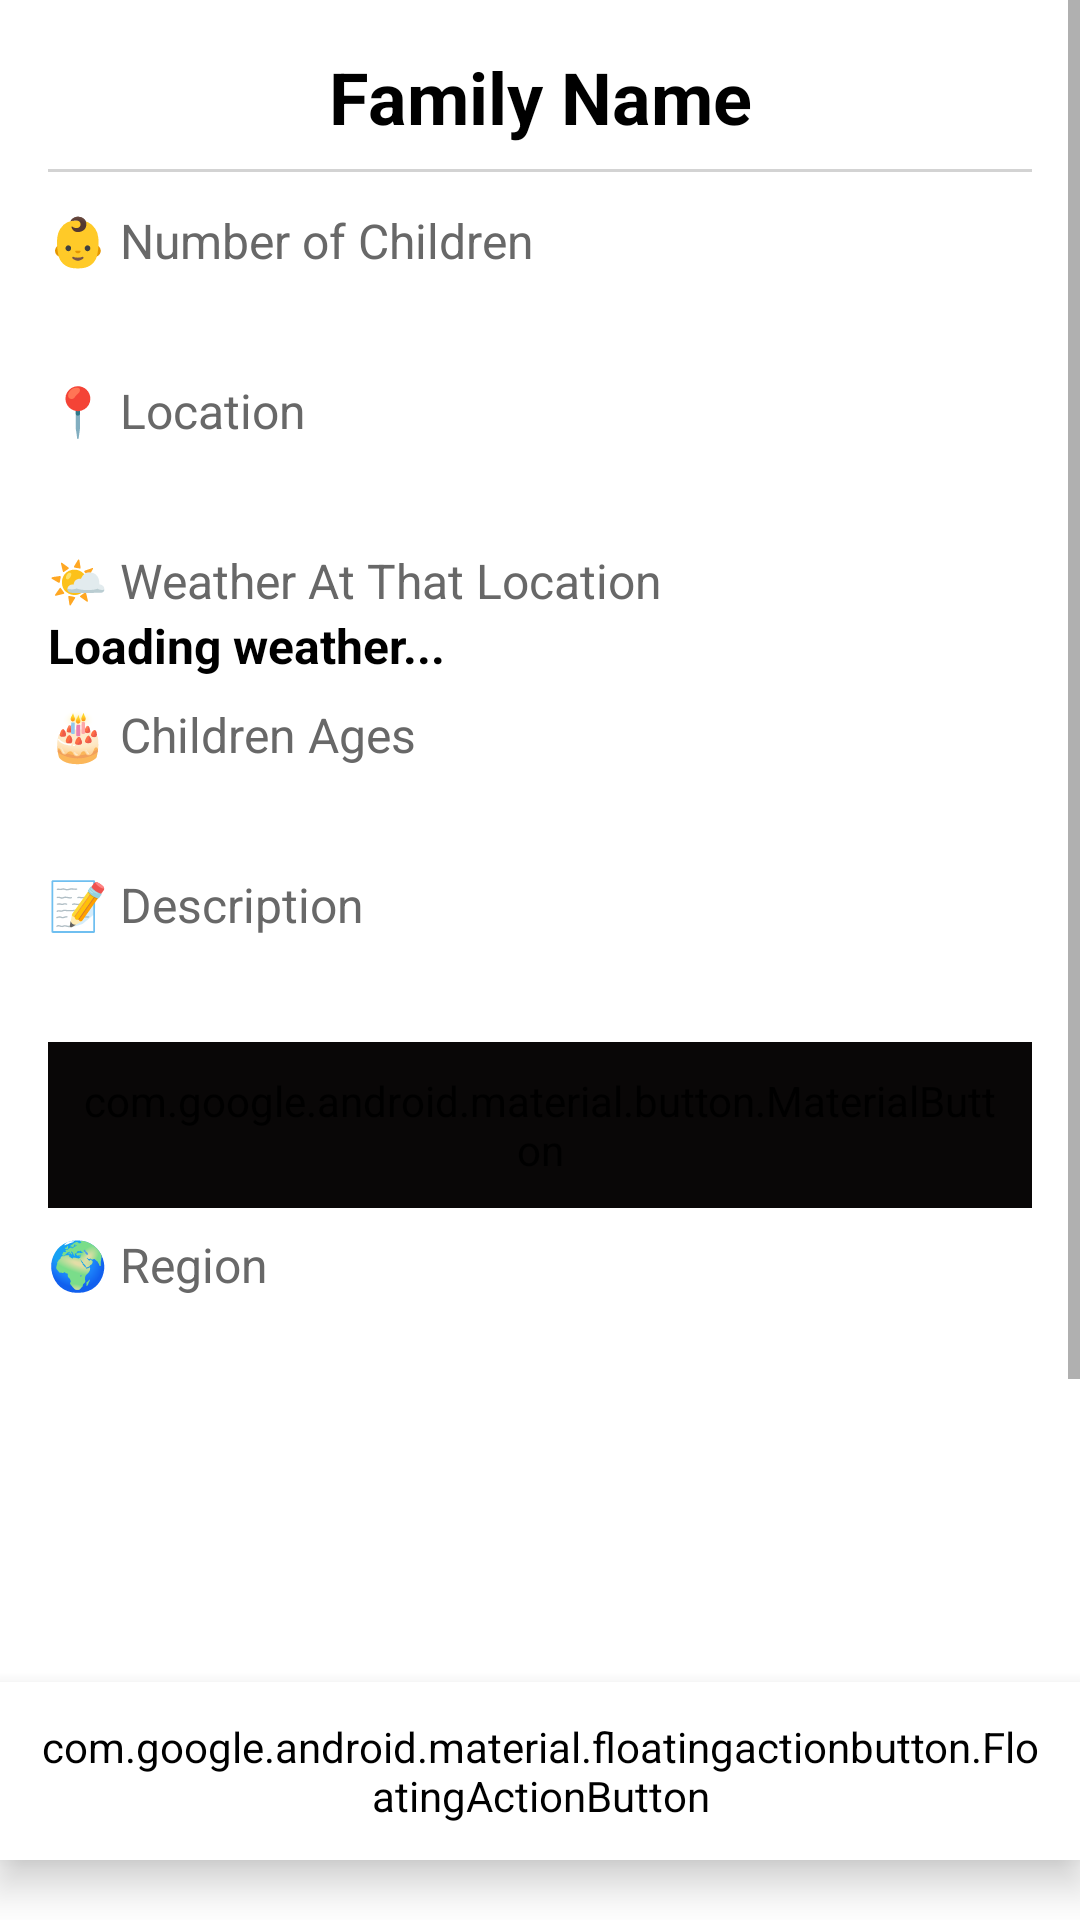

Write the Android layout XML for this screen, with the resource values it uses.
<!-- AndroidManifest.xml: application theme Theme.BabysitterFinder -->
<!-- res/layout/family_profile_view.xml -->
<?xml version="1.0" encoding="utf-8"?>
<androidx.constraintlayout.widget.ConstraintLayout xmlns:android="http://schemas.android.com/apk/res/android"
    xmlns:app="http://schemas.android.com/apk/res-auto"
    xmlns:tools="http://schemas.android.com/tools"
    android:layout_width="match_parent"
    android:layout_height="match_parent"
    android:background="@color/white"
    tools:context=".activities.FamilyViewActivity">

    <ScrollView
        android:layout_width="match_parent"
        android:layout_height="0dp"
        android:paddingBottom="100dp"
        app:layout_constraintBottom_toTopOf="@id/favoriteButton"
        app:layout_constraintTop_toTopOf="parent">

        <LinearLayout
            android:layout_width="match_parent"
            android:layout_height="wrap_content"
            android:background="@color/white"
            android:orientation="vertical"
            android:padding="16dp">

            <TextView
                android:id="@+id/familyName"
                android:layout_width="match_parent"
                android:layout_height="wrap_content"
                android:gravity="center"
                android:paddingBottom="8dp"
                android:text="Family Name"
                android:textColor="@color/black"
                android:textSize="24sp"
                android:textStyle="bold" />

            <View
                android:layout_width="match_parent"
                android:layout_height="1dp"
                android:layout_marginBottom="8dp"
                android:background="@color/light_gray" />

            <TextView
                android:layout_width="match_parent"
                android:layout_height="wrap_content"
                android:paddingTop="4dp"
                android:text="👶 Number of Children"
                android:textColor="@color/dark_gray"
                android:textSize="16sp" />

            <TextView
                android:id="@+id/numOfChildren"
                android:layout_width="match_parent"
                android:layout_height="wrap_content"
                android:textColor="@color/black"
                android:textSize="20sp"
                android:textStyle="bold" />

            <TextView
                android:layout_width="match_parent"
                android:layout_height="wrap_content"
                android:paddingTop="8dp"
                android:text="📍 Location"
                android:textColor="@color/dark_gray"
                android:textSize="16sp" />

            <TextView
                android:id="@+id/location"
                android:layout_width="match_parent"
                android:layout_height="wrap_content"
                android:textColor="@color/black"
                android:textSize="20sp"
                android:textStyle="bold" />

            <TextView
                android:layout_width="match_parent"
                android:layout_height="wrap_content"
                android:paddingTop="8dp"
                android:text="🌤 Weather At That Location"
                android:textColor="@color/dark_gray"
                android:textSize="16sp" />

            <TextView
                android:id="@+id/weatherDescription"
                android:layout_width="match_parent"
                android:layout_height="wrap_content"
                android:text="Loading weather..."
                android:textColor="@color/black"
                android:textSize="16sp"
                android:textStyle="bold" />

            <TextView
                android:layout_width="match_parent"
                android:layout_height="wrap_content"
                android:paddingTop="8dp"
                android:text="🎂 Children Ages"
                android:textColor="@color/dark_gray"
                android:textSize="16sp" />

            <TextView
                android:id="@+id/childrenAges"
                android:layout_width="match_parent"
                android:layout_height="wrap_content"
                android:textColor="@color/black"
                android:textSize="20sp"
                android:textStyle="bold" />

            <TextView
                android:layout_width="match_parent"
                android:layout_height="wrap_content"
                android:paddingTop="8dp"
                android:text="📝 Description"
                android:textColor="@color/dark_gray"
                android:textSize="16sp" />

            <TextView
                android:id="@+id/description"
                android:layout_width="match_parent"
                android:layout_height="wrap_content"
                android:textColor="@color/black"
                android:textSize="20sp"
                android:textStyle="bold" />

            <com.google.android.material.button.MaterialButton
                android:id="@+id/buttonTranslateDescription"
                android:layout_width="wrap_content"
                android:layout_height="wrap_content"
                android:layout_marginTop="8dp"
                android:padding="10dp"
                android:text="תרגם תיאור"
                android:textSize="14sp"
                android:textColor="@color/white"
                android:backgroundTint="@color/primary"
                app:cornerRadius="16dp"
                android:layout_gravity="start"/>

            <TextView
                android:layout_width="match_parent"
                android:layout_height="wrap_content"
                android:paddingTop="8dp"
                android:text="🌍 Region"
                android:textColor="@color/dark_gray"
                android:textSize="16sp" />

            <TextView
                android:id="@+id/region"
                android:layout_width="match_parent"
                android:layout_height="wrap_content"
                android:textColor="@color/black"
                android:textSize="20sp"
                android:textStyle="bold" />

            <TextView
                android:layout_width="match_parent"
                android:layout_height="wrap_content"
                android:paddingTop="8dp"
                android:text="⭐ Rate This Family"
                android:textColor="@color/dark_gray"
                android:textSize="16sp" />

            <RatingBar
                android:id="@+id/ratingBar"
                android:layout_width="wrap_content"
                android:layout_height="wrap_content"
                android:isIndicator="false"
                android:numStars="5"
                android:rating="0"
                android:stepSize="0.5" />
        </LinearLayout>
    </ScrollView>

    <com.google.android.material.floatingactionbutton.FloatingActionButton
        android:id="@+id/favoriteButton"
        android:layout_width="wrap_content"
        android:layout_height="wrap_content"
        android:layout_marginBottom="20dp"
        android:backgroundTint="@color/white"
        android:contentDescription="Add to favorites"
        android:elevation="8dp"
        android:padding="12dp"
        app:fabSize="normal"
        app:layout_constraintBottom_toBottomOf="parent"
        app:layout_constraintEnd_toEndOf="parent"
        app:layout_constraintStart_toStartOf="parent"
        app:srcCompat="@drawable/ic_favorite_border"
        app:tint="@color/red" />

</androidx.constraintlayout.widget.ConstraintLayout>
<!-- resources referenced by this layout -->
<resources>
  <color name="black">#FF000000</color>
  <color name="dark_gray">#686868</color>
  <color name="light_gray">#D3D3D3</color>
  <color name="primary">#090707</color>
  <color name="red">#C10505</color>
  <color name="white">#FFFFFFFF</color>
  <style name="Theme.BabysitterFinder" parent="android:Theme.Material.Light.NoActionBar" />
</resources>
